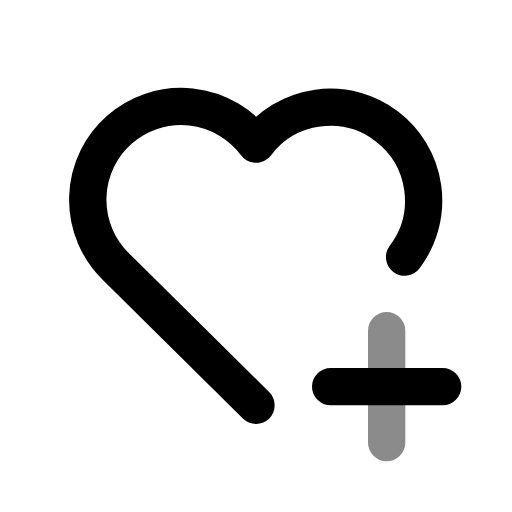
t = 0.00 s
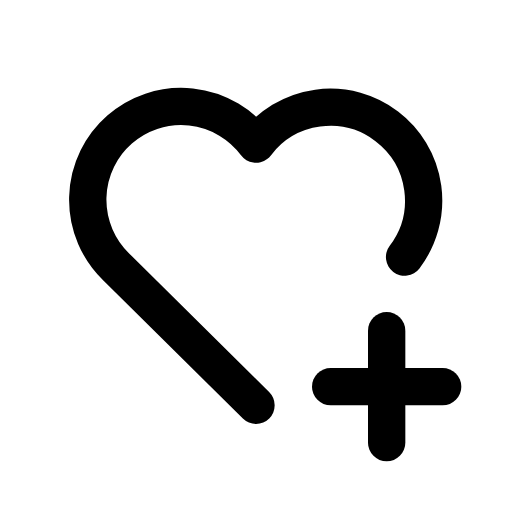
t = 0.60 s
t = 1.04 s: frame unchanged from t = 0.60 s, image omitted
t = 1.66 s: frame unchanged from t = 0.60 s, image omitted
t = 2.06 s: frame unchanged from t = 0.60 s, image omitted
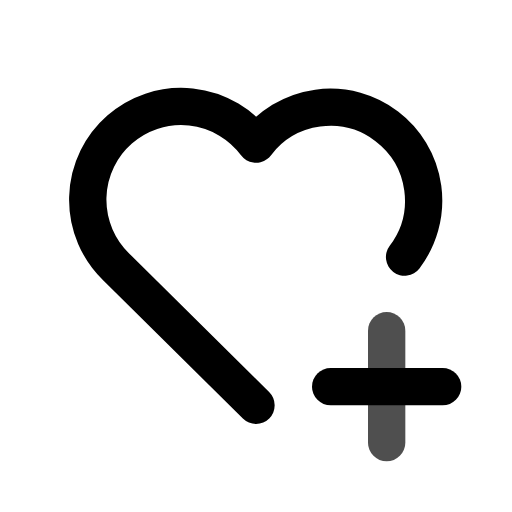
t = 2.85 s

The animated SVG that drew these frames (rendered in a browser with its animation timeline set to each time). Animation: 1 CSS @keyframes rule; one cycle of 3.25 s, repeats indefinitely.

<svg xmlns="http://www.w3.org/2000/svg" width="24" height="24" fill="none" stroke="currentColor" stroke-linecap="round" stroke-linejoin="round" stroke-width="2" viewBox="0 0 24 24">
    <!-- Generated by scripts/icon-expansion/generate.mjs -->
    <!-- Adapted from Tabler Icons 3.34.1.
MIT License

Copyright (c) 2020-2024 Paweł Kuna

Permission is hereby granted, free of charge, to any person obtaining a copy
of this software and associated documentation files (the "Software"), to deal
in the Software without restriction, including without limitation the rights
to use, copy, modify, merge, publish, distribute, sublicense, and/or sell
copies of the Software, and to permit persons to whom the Software is
furnished to do so, subject to the following conditions:

The above copyright notice and this permission notice shall be included in all
copies or substantial portions of the Software.

THE SOFTWARE IS PROVIDED "AS IS", WITHOUT WARRANTY OF ANY KIND, EXPRESS OR
IMPLIED, INCLUDING BUT NOT LIMITED TO THE WARRANTIES OF MERCHANTABILITY,
FITNESS FOR A PARTICULAR PURPOSE AND NONINFRINGEMENT. IN NO EVENT SHALL THE
AUTHORS OR COPYRIGHT HOLDERS BE LIABLE FOR ANY CLAIM, DAMAGES OR OTHER
LIABILITY, WHETHER IN AN ACTION OF CONTRACT, TORT OR OTHERWISE, ARISING FROM,
OUT OF OR IN CONNECTION WITH THE SOFTWARE OR THE USE OR OTHER DEALINGS IN THE
SOFTWARE. -->
    <style>
        @media (prefers-reduced-motion: no-preference) {
            @keyframes ira-exp-pulse { 0%, 100% { opacity: 1; } 22% { opacity: .45; } 40% { opacity: 1; } }
            [data-ira-motion="heart-plus"] { transform-box: fill-box; transform-origin: center; animation: ira-exp-pulse 2.65s ease-in-out -0.6s infinite; }
        }
    </style>
    <g transform="translate(1.5 1.5) scale(.875)"><path d="M12 20l-7.5 -7.428a5 5 0 1 1 7.5 -6.566a5 5 0 1 1 7.96 6.053"/><path d="M16 19h6"/></g>
    <g data-ira-motion="heart-plus"><g transform="translate(1.5 1.5) scale(.875)"><path d="M19 16v6"/></g></g>
</svg>
